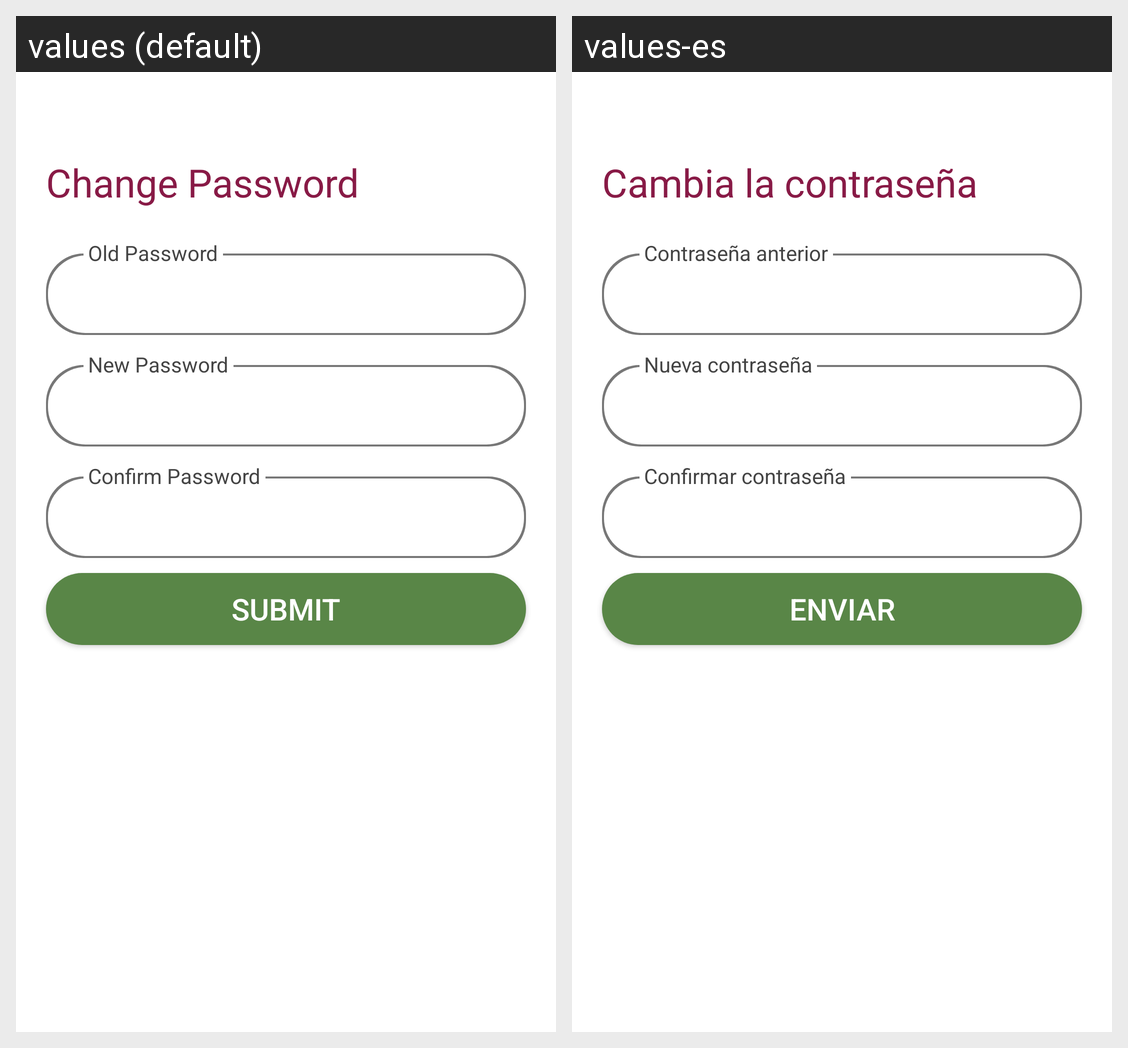

Here is an Android app screen in its default locale and in the app's own translations. Write out the translated-string differences for the strings that appear on this screen.
Android screen res/layout/fragment_change_password.xml rendered under 2 locales, left to right: values (default), values-es. Device: Nexus 5 (rendered at 1080×1920; each locale shown at half size, 540×960, under a caption strip naming it); theme AppTheme.
Strings drawn on this screen, with the default value and each locale's value (text and hints the layout hard-codes, and strings that could not be matched under every locale, appear in the picture but are not listed):

change_password
  values: Change Password
  values-es: Cambia la contraseña

old_password
  values: Old Password
  values-es: Contraseña anterior

new_password
  values: New Password
  values-es: Nueva contraseña

confirm_password
  values: Confirm Password
  values-es: Confirmar contraseña

submit
  values: Submit
  values-es: Enviar
